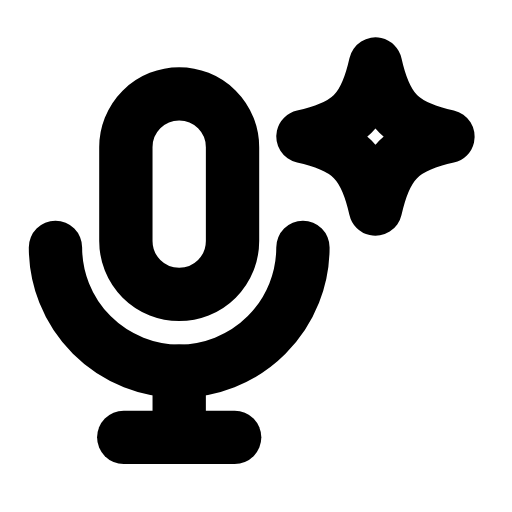
t = 0.00 s
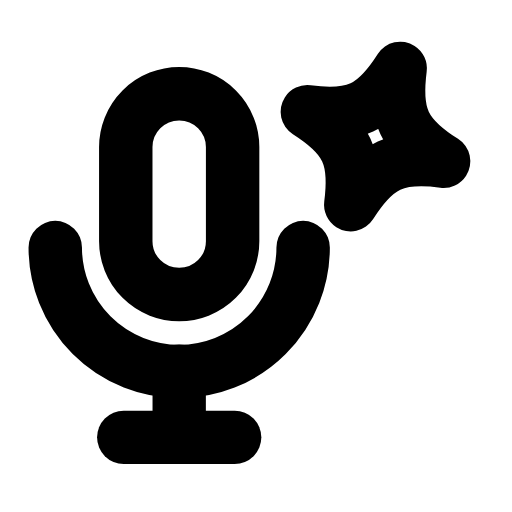
t = 0.27 s
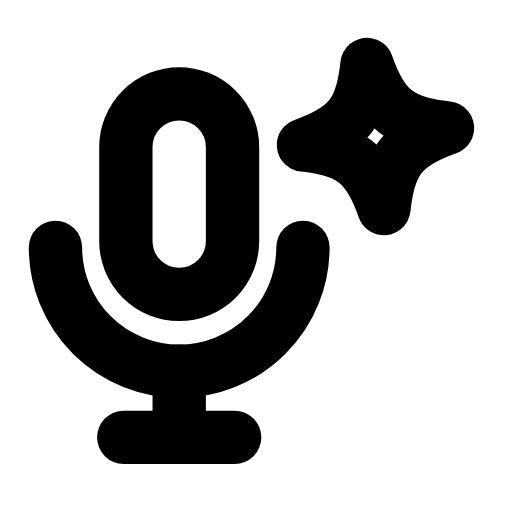
t = 0.54 s
t = 0.78 s: frame unchanged from t = 0.00 s, image omitted
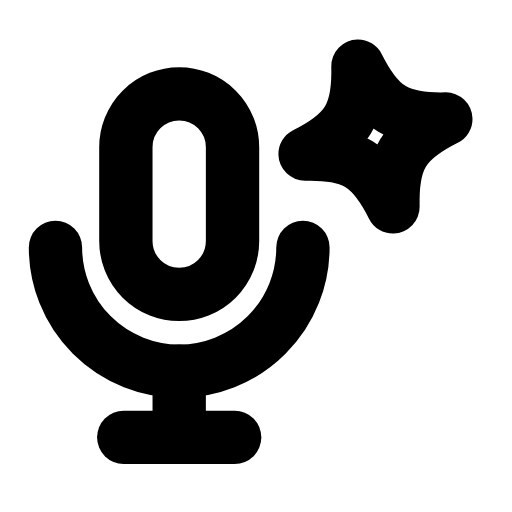
t = 1.06 s
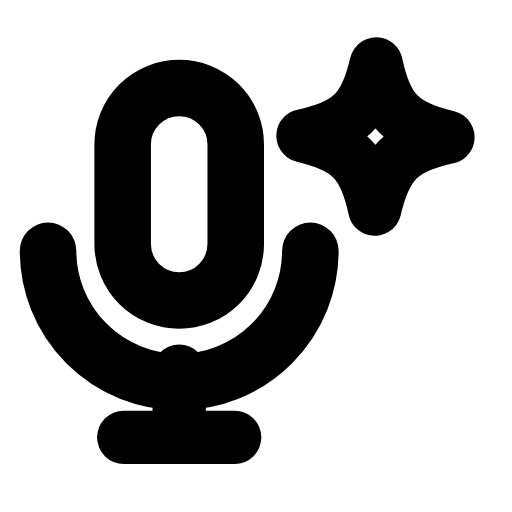
t = 1.32 s

The animated SVG that drew these frames (rendered in a browser with its animation timeline set to each time). Animation: 2 SMIL elements (animateTransform=2); one cycle of 1.60 s, repeats indefinitely.

<svg xmlns="http://www.w3.org/2000/svg" width="24" height="24" viewBox="0 0 24 24" fill="none"><g transform="translate(8.4 9)"><g><animateTransform attributeName="transform" type="scale" values="1;1.06;1;1;1;1;1.06;1;1" keyTimes="0;0.1125;0.225;0.45;0.6;0.75;0.825;0.9;1" dur="1.6s" repeatCount="indefinite" calcMode="spline" keySplines="0.16 1 0.3 1;0.16 1 0.3 1;0.16 1 0.3 1;0.16 1 0.3 1;0.16 1 0.3 1;0.16 1 0.3 1;0.16 1 0.3 1;0.16 1 0.3 1"/><g transform="translate(-8.4 -9)"><g><rect stroke="currentColor" stroke-width="2.5" stroke-linecap="round" stroke-linejoin="round" fill="none" x="5.9" y="4.4" width="5" height="9.4" rx="2.5"></rect><path stroke="currentColor" stroke-width="2.5" stroke-linecap="round" stroke-linejoin="round" fill="none" d="M2.6 11.6A5.8 5.8 0 0 0 14.2 11.6"></path></g></g></g></g><line stroke="currentColor" stroke-width="2.5" stroke-linecap="round" stroke-linejoin="round" fill="none" x1="8.4" y1="17.4" x2="8.4" y2="20.5"></line><line stroke="currentColor" stroke-width="2.5" stroke-linecap="round" stroke-linejoin="round" fill="none" x1="5.8" y1="20.5" x2="11" y2="20.5"></line><path stroke="currentColor" stroke-width="2.5" stroke-linecap="round" stroke-linejoin="round" fill="none" d="M17.6 3C18.09 5.18 18.82 5.91 21 6.4C18.82 6.89 18.09 7.62 17.6 9.8C17.11 7.62 16.38 6.89 14.2 6.4C16.38 5.91 17.11 5.18 17.6 3Z"><animateTransform attributeName="transform" type="rotate" values="0 17.6 6.4;20 17.6 6.4;-14 17.6 6.4;0 17.6 6.4;0 17.6 6.4;-14 17.6 6.4;20 17.6 6.4;0 17.6 6.4;0 17.6 6.4" keyTimes="0;0.225;0.324;0.45;0.6;0.684;0.75;0.9;1" dur="1.6s" repeatCount="indefinite" calcMode="spline" keySplines="0.16 1 0.3 1;0.16 1 0.3 1;0.16 1 0.3 1;0.16 1 0.3 1;0.16 1 0.3 1;0.16 1 0.3 1;0.16 1 0.3 1;0.16 1 0.3 1"/></path></svg>
